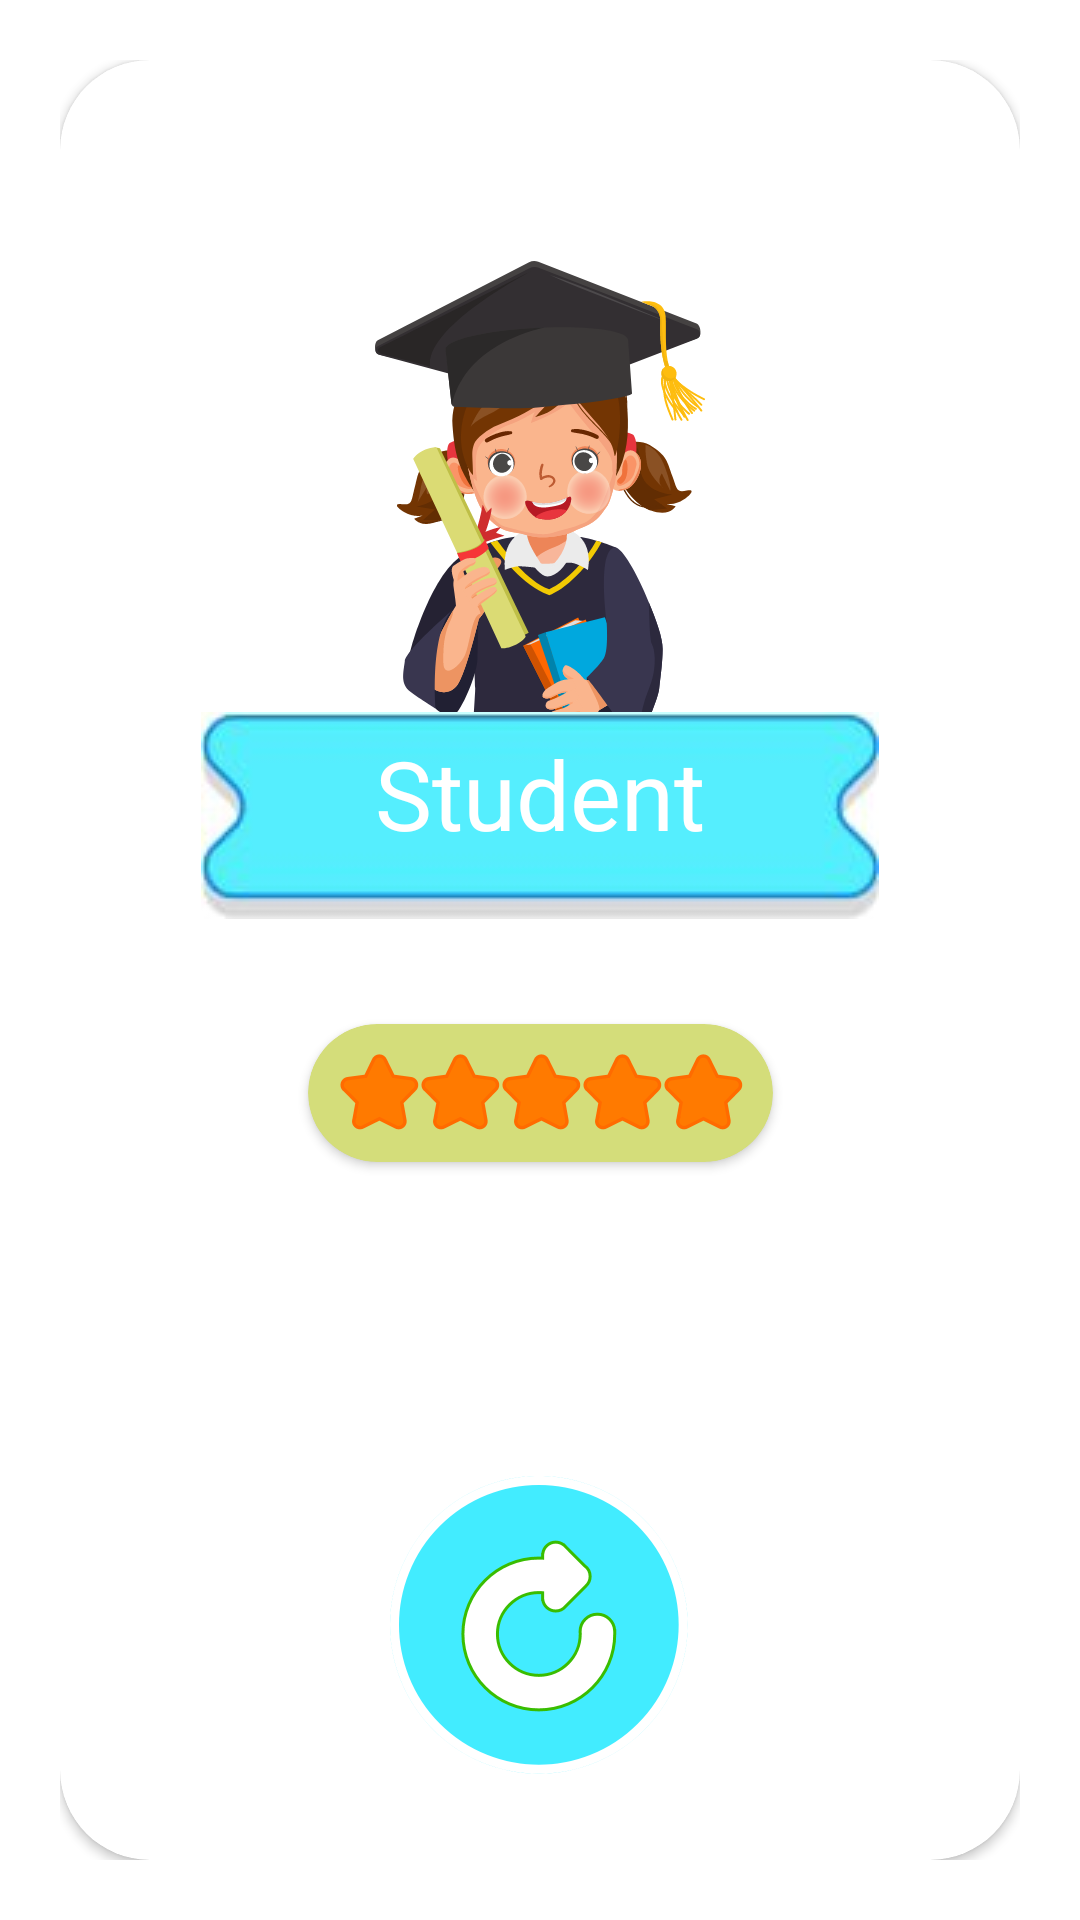

Layout XML and referenced resources for this Android screen:
<!-- AndroidManifest.xml: application theme Theme.QuizGame -->
<!-- res/layout/fragment_result.xml -->
<?xml version="1.0" encoding="utf-8"?>
<androidx.constraintlayout.widget.ConstraintLayout xmlns:android="http://schemas.android.com/apk/res/android"
    xmlns:app="http://schemas.android.com/apk/res-auto"
    xmlns:tools="http://schemas.android.com/tools"
    android:layout_width="match_parent"
    android:layout_height="match_parent"
    android:background="@drawable/iv_bg"
    android:padding="20dp"
    tools:context=".ui.ResultFragment">

    <androidx.cardview.widget.CardView
        android:layout_width="match_parent"
        android:layout_height="match_parent"
        android:elevation="15dp"
        app:cardCornerRadius="30dp"
        app:cardBackgroundColor="@color/white"
        app:layout_constraintBottom_toBottomOf="parent"
        app:layout_constraintEnd_toEndOf="parent"
        app:layout_constraintStart_toStartOf="parent"
        app:layout_constraintTop_toTopOf="parent">

        <androidx.constraintlayout.widget.ConstraintLayout
            android:layout_width="match_parent"
            android:layout_height="match_parent">

            <ImageView
                android:id="@+id/resault_person"
                android:layout_width="130dp"
                android:layout_height="180dp"
                android:layout_gravity="center_horizontal"
                android:layout_marginTop="67dp"
                android:src="@drawable/iv_student"
                app:layout_constraintEnd_toEndOf="parent"
                app:layout_constraintStart_toStartOf="parent"
                app:layout_constraintTop_toTopOf="parent" />

            <ImageView
                android:id="@+id/imageView6"
                android:layout_width="wrap_content"
                android:layout_height="wrap_content"
                android:layout_marginTop="-30dp"
                android:src="@drawable/union"
                app:layout_constraintEnd_toEndOf="parent"
                app:layout_constraintStart_toStartOf="parent"
                app:layout_constraintTop_toBottomOf="@+id/resault_person" />


            <TextView
                android:layout_width="wrap_content"
                android:layout_height="wrap_content"
                android:layout_marginTop="-15dp"
                android:text="Student"
                android:textColor="@color/white"
                android:textSize="32sp"
                app:layout_constraintBottom_toBottomOf="@+id/imageView6"
                app:layout_constraintEnd_toEndOf="@+id/imageView6"
                app:layout_constraintStart_toStartOf="@+id/imageView6"
                app:layout_constraintTop_toTopOf="@+id/imageView6" />


            <androidx.cardview.widget.CardView
                android:id="@+id/cardView2"
                android:layout_width="wrap_content"
                android:layout_height="wrap_content"
                android:layout_marginTop="35dp"
                android:backgroundTint="#D4DD7A"
                app:cardCornerRadius="32sp"
                app:layout_constraintEnd_toEndOf="@id/imageView6"
                app:layout_constraintStart_toStartOf="@id/imageView6"

                app:layout_constraintTop_toBottomOf="@id/imageView6">

                <LinearLayout
                    android:layout_width="match_parent"
                    android:layout_height="match_parent"
                    android:orientation="horizontal"
                    android:padding="10dp">

                    <ImageView
                        android:id="@+id/star1"
                        android:layout_width="wrap_content"
                        android:layout_height="wrap_content"
                        android:src="@drawable/yulduzcha2"/>

                    <ImageView
                        android:id="@+id/star2"
                        android:layout_width="wrap_content"
                        android:layout_height="wrap_content"
                        android:src="@drawable/yulduzcha2"/>

                    <ImageView
                        android:id="@+id/star3"
                        android:layout_width="wrap_content"
                        android:layout_height="wrap_content"
                        android:src="@drawable/yulduzcha2"/>

                    <ImageView
                        android:id="@+id/star4"
                        android:layout_width="wrap_content"
                        android:layout_height="wrap_content"
                        android:src="@drawable/yulduzcha2"/>

                    <ImageView
                        android:id="@+id/star5"
                        android:layout_width="wrap_content"
                        android:layout_height="wrap_content"
                        android:src="@drawable/yulduzcha2"/>

                </LinearLayout>


            </androidx.cardview.widget.CardView>


            <ImageView
                android:id="@+id/try_again"
                android:layout_width="wrap_content"
                android:layout_height="wrap_content"
                android:layout_marginBottom="-80dp"
                android:src="@drawable/treagain"
                app:layout_constraintBottom_toBottomOf="parent"
                app:layout_constraintEnd_toEndOf="parent"
                app:layout_constraintStart_toStartOf="parent"
                app:layout_constraintTop_toBottomOf="@+id/cardView2" />


        </androidx.constraintlayout.widget.ConstraintLayout>


    </androidx.cardview.widget.CardView>
</androidx.constraintlayout.widget.ConstraintLayout>
<!-- resources referenced by this layout -->
<resources>
  <color name="white">#FFFFFFFF</color>
  <!-- drawable treagain (drawable) -->
  <vector xmlns:android="http://schemas.android.com/apk/res/android"
      android:width="100dp"
      android:height="103dp"
      android:viewportWidth="100"
      android:viewportHeight="103">
    <path
        android:pathData="M49.61,49.61m-49.61,0a49.61,49.61 0,1 1,99.22 0a49.61,49.61 0,1 1,-99.22 0"
        android:fillColor="#42ECFF"/>
    <path
        android:pathData="M49.61,49.61m-48.11,0a48.11,48.11 0,1 1,96.22 0a48.11,48.11 0,1 1,-96.22 0"
        android:strokeWidth="3"
        android:fillColor="#00000000"
        android:strokeColor="#ffffff"/>
    <path
        android:strokeWidth="1"
        android:pathData="M50.89,40.63V40.66V41.13H50.91C51.15,43.31 52.99,45 55.23,45C56.62,45 57.83,44.35 58.62,43.35L65.27,36.69C66.15,35.89 66.71,34.76 66.71,33.47C66.71,32.01 65.99,30.73 64.89,29.94L58.46,23.5C58.35,23.38 58.25,23.27 58.14,23.18L58.04,23.08L57.89,22.93H57.83C57.11,22.38 56.22,22.05 55.23,22.05C53.02,22.05 51.22,23.7 50.94,25.83L50.89,25.88V26.12V27.39C50.46,27.37 50.03,27.36 49.61,27.36C35.66,27.36 24.3,38.71 24.3,52.66C24.3,66.61 35.66,77.96 49.61,77.96C63.56,77.96 74.91,66.61 74.91,52.66V51.81V51.46L74.88,51.45C74.69,48.45 72.19,46.07 69.14,46.07C65.95,46.07 63.37,48.65 63.37,51.83C63.37,52.03 63.38,52.24 63.41,52.43V52.66C63.41,60.26 57.22,66.45 49.61,66.45C42,66.45 35.81,60.26 35.81,52.66C35.81,45.05 42,38.86 49.61,38.86C50.04,38.86 50.46,38.88 50.89,38.92V40.63Z"
        android:fillColor="#ffffff"
        android:strokeColor="#39BD01"/>
  </vector>
  <!-- drawable union: jpg bitmap (drawable, 2361 bytes) -->
  <!-- drawable yulduzcha2 (drawable) -->
  <vector xmlns:android="http://schemas.android.com/apk/res/android"
      xmlns:tools="http://schemas.android.com/tools"
      android:width="27dp"
      android:height="26dp"
      android:viewportWidth="27"
      android:viewportHeight="26">
    <path
        android:pathData="M18.714,7.461L24.195,8.2L24.398,8.233C25.408,8.398 26.177,9.273 26.177,10.326C26.177,10.966 25.894,11.539 25.443,11.931L25.081,12.246L25.111,12.293L21.463,15.968L21.258,16.175L21.309,16.463L22.306,22.109L22.317,22.242C22.324,22.317 22.328,22.375 22.328,22.427C22.328,23.601 21.376,24.553 20.203,24.553C19.757,24.553 19.346,24.417 19.005,24.185L18.974,24.164L18.94,24.147L14.068,21.707L13.816,21.581L13.565,21.706L8.494,24.23L8.474,24.24L8.456,24.251C8.135,24.443 7.765,24.553 7.369,24.553C6.193,24.553 5.242,23.601 5.242,22.427C5.242,22.177 5.288,21.936 5.37,21.707L5.553,21.203L5.467,21.167L6.323,16.465L6.376,16.176L6.169,15.967L2.313,12.086L2.284,12.056L2.251,12.031C1.728,11.64 1.392,11.023 1.392,10.326C1.392,9.22 2.239,8.31 3.323,8.21L3.721,8.174L3.728,8.147L8.916,7.462L9.217,7.422L9.349,7.149L11.743,2.205L11.759,2.172L11.771,2.137C12.052,1.292 12.848,0.684 13.786,0.684C14.689,0.684 15.461,1.25 15.769,2.05L15.778,2.074L15.789,2.097L18.284,7.152L18.417,7.421L18.714,7.461Z"
        android:strokeWidth="1.12661"
        android:fillColor="#FF7A00"
        android:strokeColor="#FF6B00"
        tools:ignore="VectorPath" />
  </vector>
  <style name="Theme.QuizGame" parent="Theme.MaterialComponents.DayNight.NoActionBar">
          
          <item name="colorPrimary">@color/purple_500</item>
          <item name="colorPrimaryVariant">@color/purple_700</item>
          <item name="colorOnPrimary">@color/white</item>
          
          <item name="colorSecondary">@color/teal_200</item>
          <item name="colorSecondaryVariant">@color/teal_700</item>
          <item name="colorOnSecondary">@color/black</item>
          
          <item name="android:statusBarColor" tools:targetApi="l">@android:color/transparent</item>
          <item name="android:windowLightStatusBar">true</item>
  
          
      </style>
  <color name="purple_500">#FF6200EE</color>
  <color name="purple_700">#FF3700B3</color>
  <color name="teal_200">#FF03DAC5</color>
  <color name="teal_700">#FF018786</color>
  <color name="black">#FF000000</color>
</resources>
